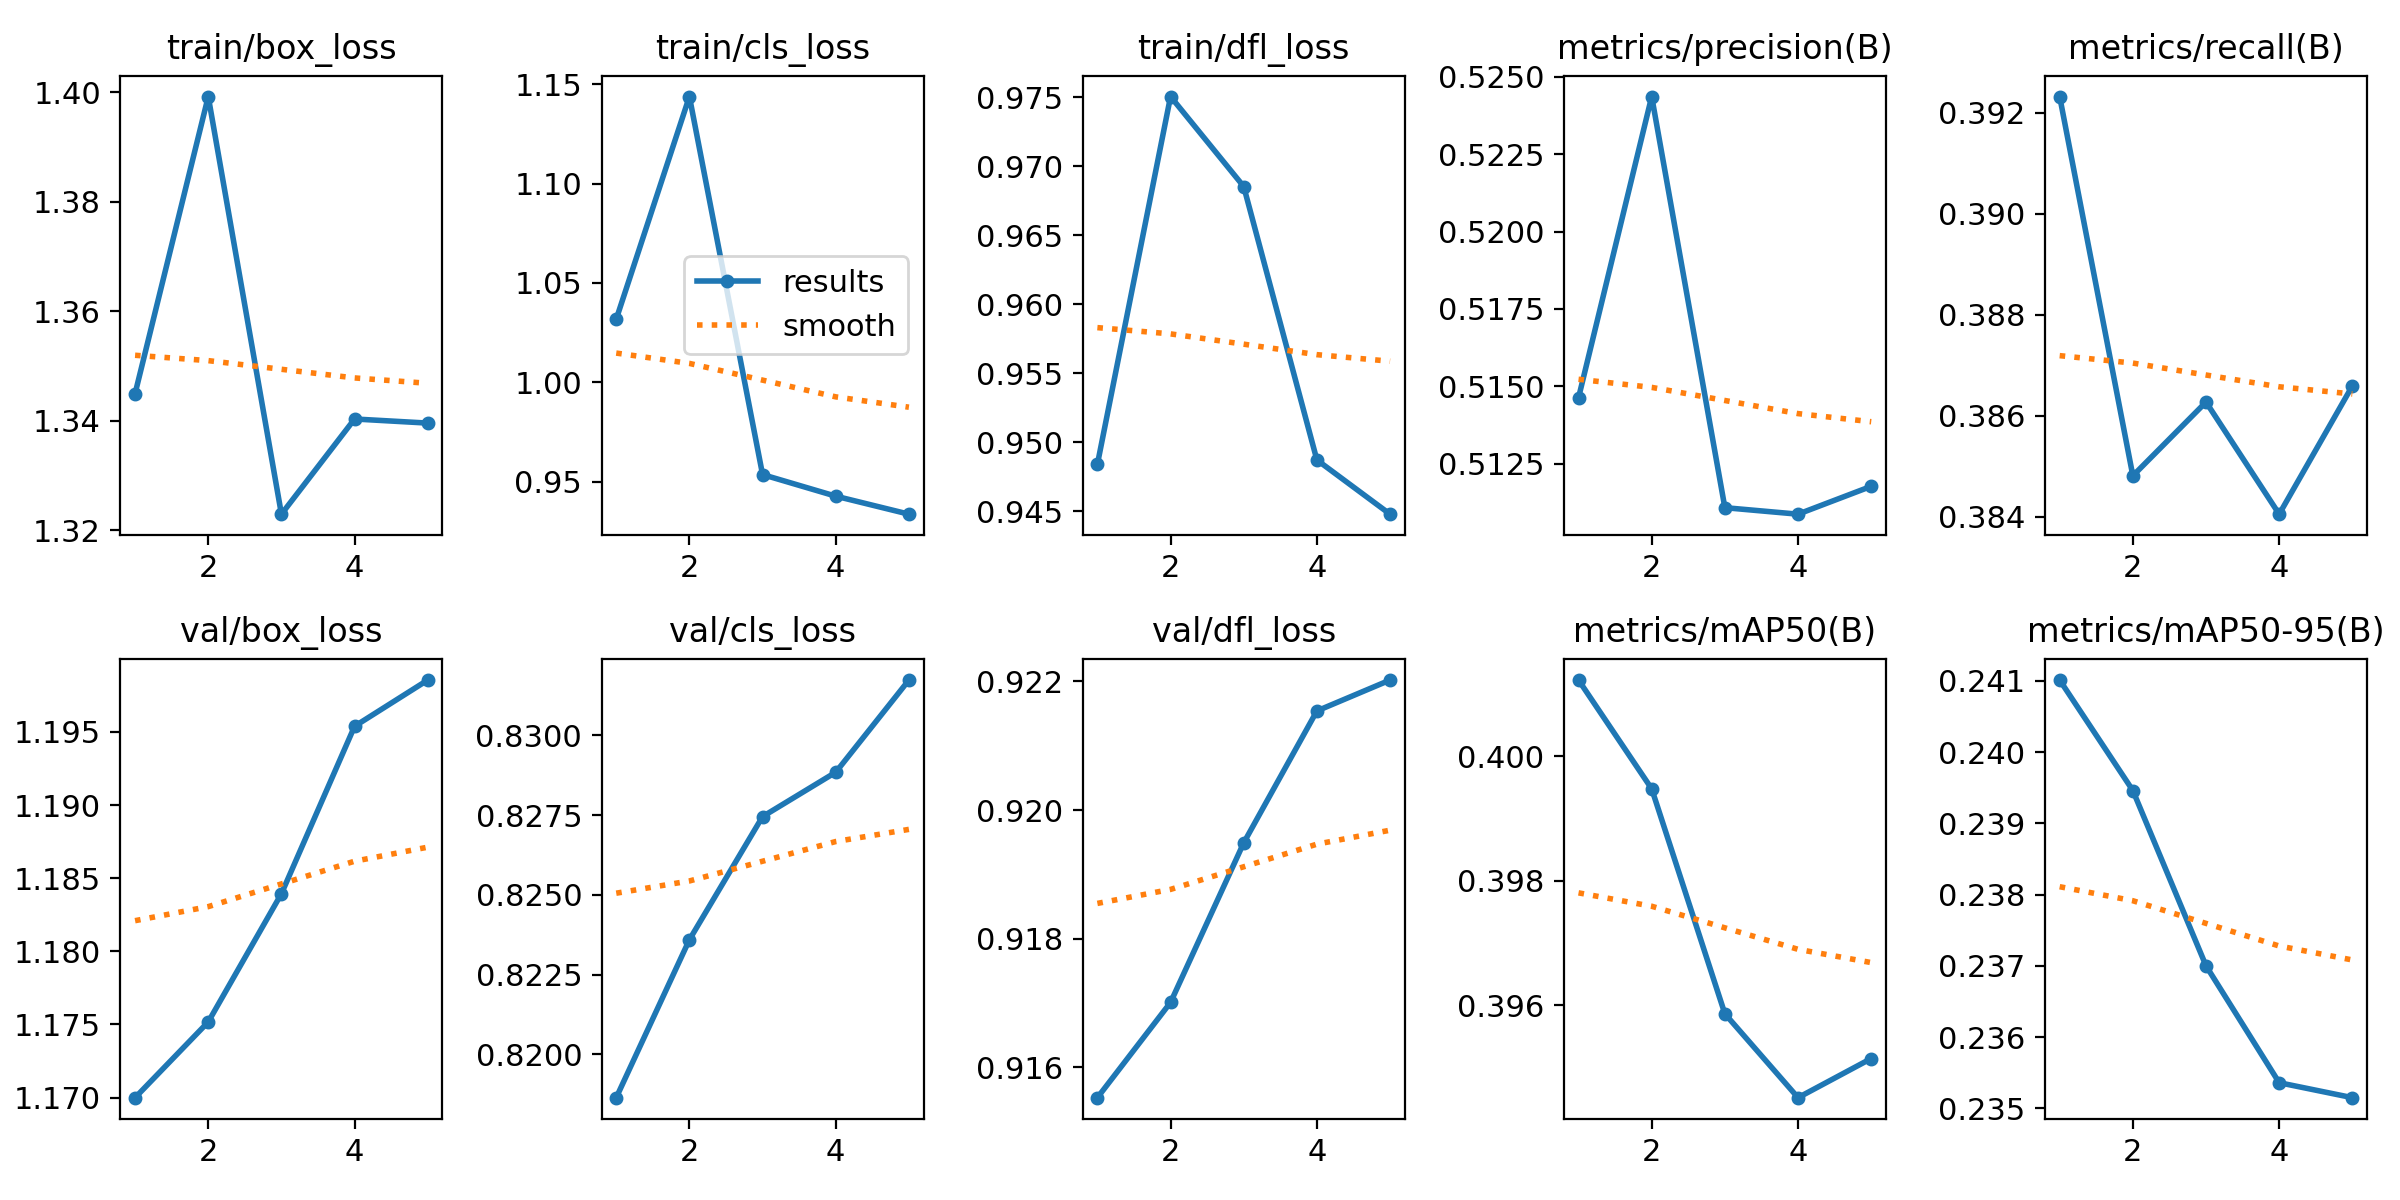

The table this chart was drawn from, first rows:
epoch, time, train/box_loss, train/cls_loss, train/dfl_loss, metrics/precision(B), metrics/recall(B), metrics/mAP50(B), metrics/mAP50-95(B), val/box_loss, val/cls_loss, val/dfl_loss, lr/pg0, lr/pg1, lr/pg2
1, 5.295, 1.345, 1.032, 0.9484, 0.5146, 0.3923, 0.4012, 0.241, 1.17, 0.8186, 0.9155, 1.428e-05, 1.428e-05, 1.428e-05
2, 10.18, 1.399, 1.144, 0.975, 0.5244, 0.3848, 0.3995, 0.2395, 1.175, 0.8236, 0.917, 2.86314e-05, 2.86314e-05, 2.86314e-05
3, 14.87, 1.323, 0.9537, 0.9685, 0.5111, 0.3863, 0.3959, 0.237, 1.184, 0.8275, 0.9195, 3.45005e-05, 3.45005e-05, 3.45005e-05
4, 19.69, 1.34, 0.9428, 0.9487, 0.5109, 0.3841, 0.3945, 0.2354, 1.195, 0.8288, 0.9215, 3.18872e-05, 3.18872e-05, 3.18872e-05
5, 24.65, 1.34, 0.9338, 0.9448, 0.5118, 0.3866, 0.3951, 0.2351, 1.199, 0.8317, 0.922, 2.07917e-05, 2.07917e-05, 2.07917e-05
